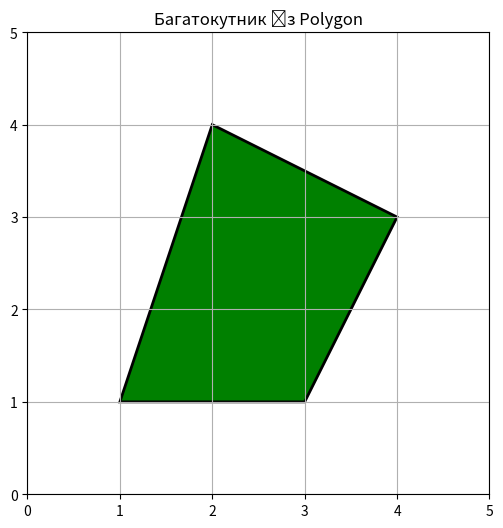

Python code for this plot:
from matplotlib.patches import Polygon
import matplotlib.pyplot as plt


def draw_poly(vertices,
              facecolor='green', edgecolor='black', linewidth=2):
    # Створення багатокутника
    polygon = Polygon(vertices, closed=True, facecolor=facecolor, edgecolor=edgecolor, linewidth=linewidth)

    # Створення графіка
    fig, ax = plt.subplots(figsize=(6, 6))
    ax.add_patch(polygon)

    # Налаштування меж графіка
    ax.set_xlim(0, 5)
    ax.set_ylim(0, 5)
    ax.set_aspect('equal', adjustable='box')

    # Підписи та відображення
    plt.title("Багатокутник із Polygon")
    plt.grid(True)
    plt.show()


if __name__ == '__main__':
    # Координати вершин багатокутника
    vertices = [(1, 1), (3, 1), (4, 3), (2, 4)]
    draw_poly(vertices)
